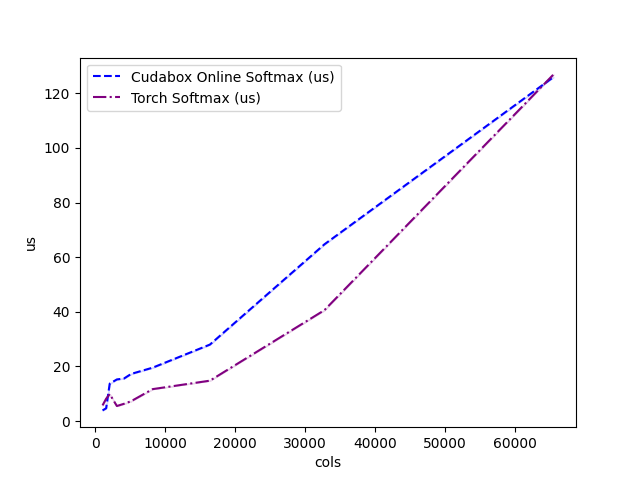

Source data for this figure (header and first rows):
cols, Cudabox Online Softmax (us), Torch Softmax (us)
1024, 3.901, 5.743
1536, 4.673, 8.175
2048, 13.68, 9.868
3072, 15.24, 5.513
4096, 15.58, 6.323
5120, 17.26, 7.282
8192, 19.55, 11.69
16384, 28, 14.79
32768, 64.71, 40.61
65536, 125.9, 126.9
